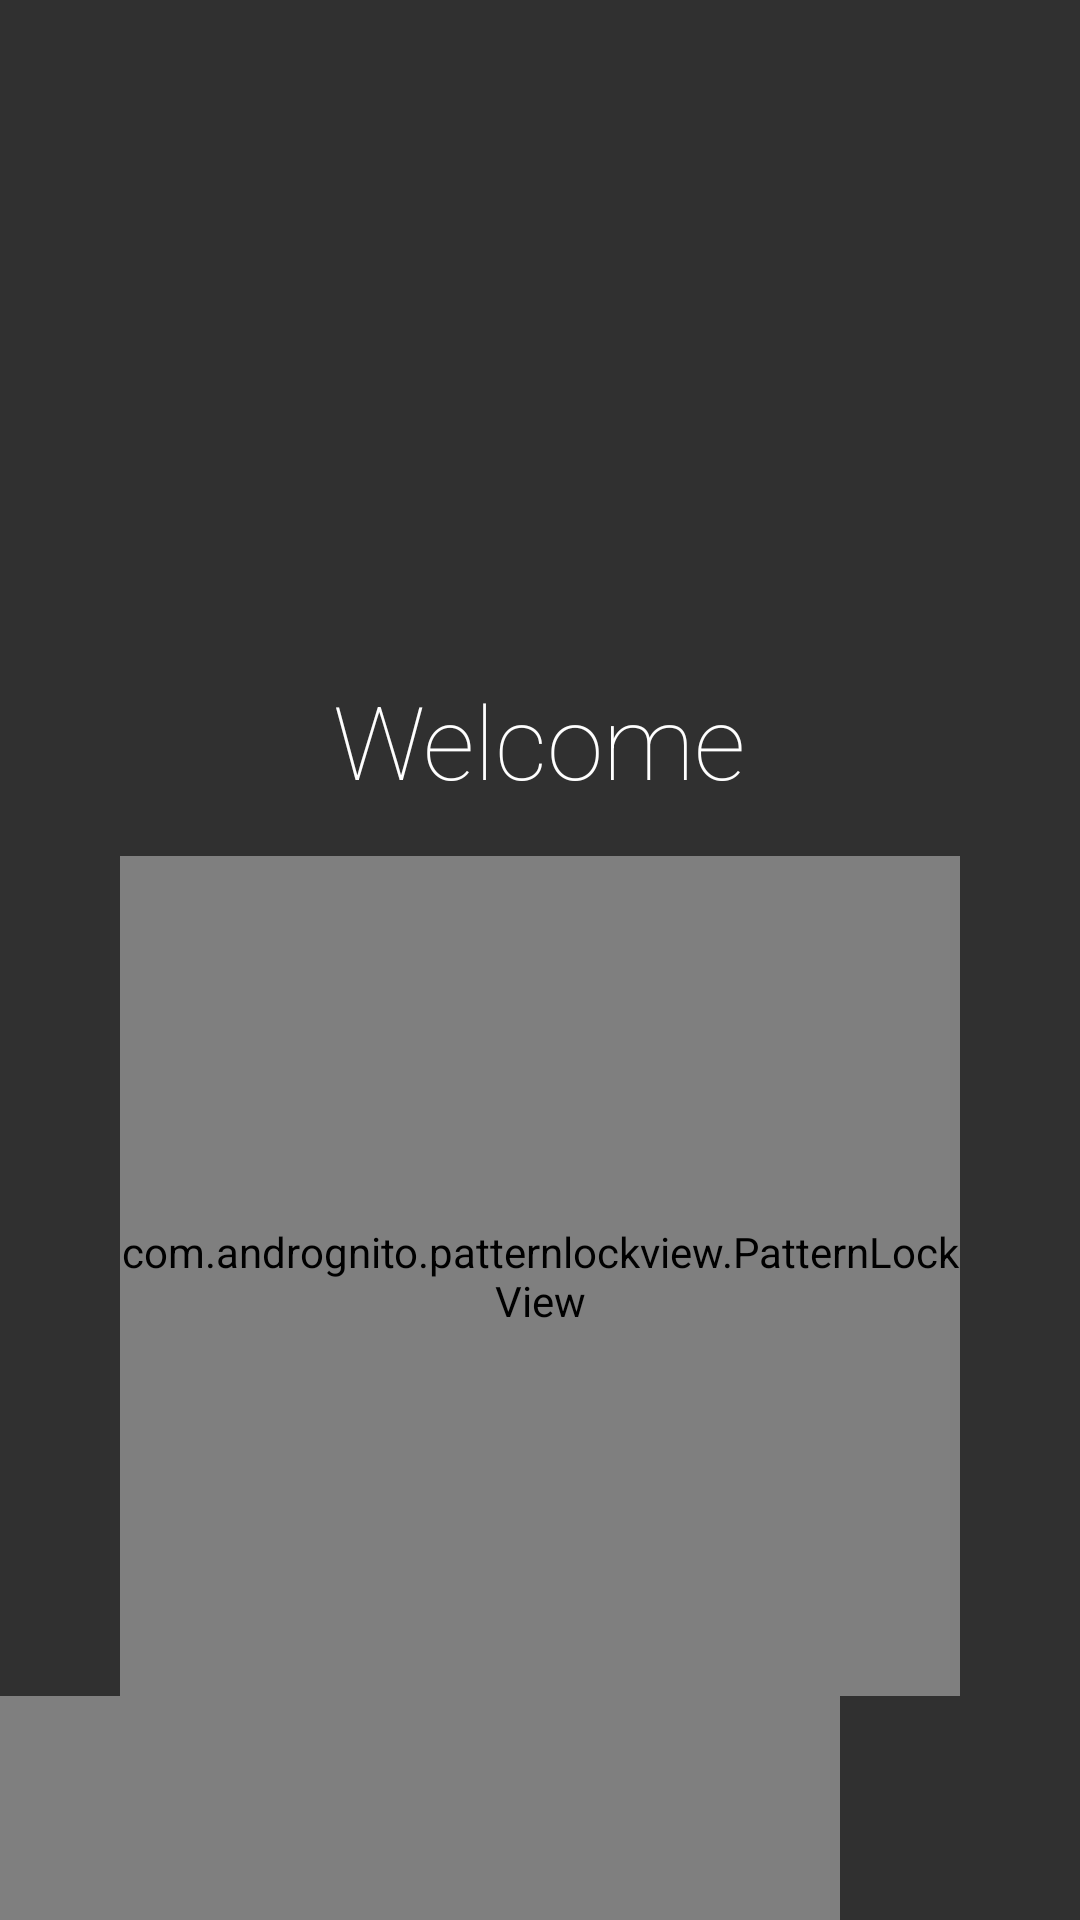

This screen was rendered from an Android layout file. Write that file and the resources it references.
<!-- AndroidManifest.xml: application theme AppTheme -->
<!-- res/layout/activity_patternlock.xml -->
<?xml version="1.0" encoding="utf-8"?>
<LinearLayout
    xmlns:android="http://schemas.android.com/apk/res/android"
    xmlns:app="http://schemas.android.com/apk/res-auto"
    android:layout_width="match_parent"
    android:layout_height="match_parent"
    android:background="@color/mine_shaft"
    android:orientation="vertical">

    <ImageView
        android:id="@+id/profile_image"
        android:layout_width="84dp"
        android:layout_height="84dp"
        android:layout_gravity="center_horizontal"
        android:layout_marginTop="104dp"
        android:src="@drawable/img_no_avatar"/>

    <TextView
        android:id="@+id/profile_name"
        android:layout_width="wrap_content"
        android:layout_height="wrap_content"
        android:layout_gravity="center_horizontal"
        android:layout_marginTop="36dp"
        android:fontFamily="sans-serif-thin"
        android:gravity="center"
        android:maxLines="1"
        android:text="Welcome"
        android:textColor="@color/white"
        android:textSize="34sp"/>

    <com.andrognito.patternlockview.PatternLockView
        android:id="@+id/patter_lock_view"
        android:layout_width="280dp"
        android:layout_height="280dp"
        android:layout_gravity="center_horizontal"
        android:layout_marginTop="16dp"
        app:aspectRatio="square"
        app:aspectRatioEnabled="true"
        app:dotAnimationDuration="150"
        app:dotCount="3"/>

    <com.andrognito.patternlockview.PatternLockView
        android:id="@+id/pattern_lock_view"
        android:layout_width="280dp"
        android:layout_height="280dp"/>

</LinearLayout>
<!-- resources referenced by this layout -->
<resources>
  <color name="mine_shaft">#303030</color>
  <style name="AppTheme" parent="Theme.AppCompat.Light.DarkActionBar">
          
          <item name="colorPrimary">@color/colorPrimary</item>
          <item name="colorPrimaryDark">@color/colorPrimaryDark</item>
          <item name="colorAccent">@color/colorAccent</item>
      </style>
  <color name="colorPrimary">#3F51B5</color>
  <color name="colorPrimaryDark">#303F9F</color>
  <color name="colorAccent">#FF4081</color>
  <!-- not gathered from this repository: default colours our renderer supplied (Android Studio template values) -->
  <color name="white">#FFFFFFFF</color>
</resources>
